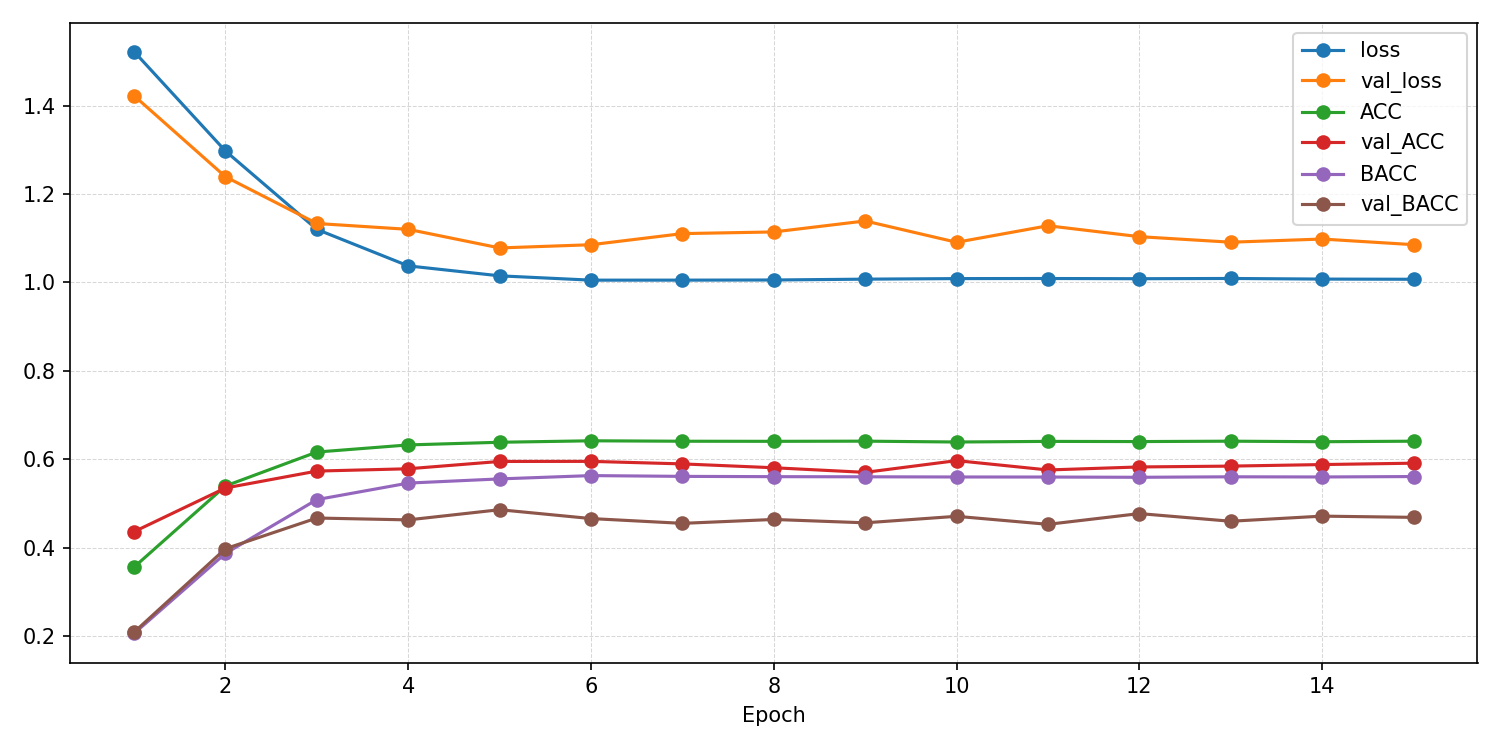

The data file committed next to this chart (first rows):
epoch, ACC, AUROC, BACC, F1_macro, F1_weighted, KAPPA, loss, test_ACC, test_AUROC, test_BACC, test_F1_macro, test_F1_weighted, test_KAPPA, test_confusion_matrix, test_loss, val_ACC, val_AUROC, val_BACC, val_F1_macro, val_F1_weighted, val_KAPPA, val_confusion_matrix, val_loss
1, 0.3565, 0.6683, 0.2064, 0.1252, 0.2037, 0.01042, 1.522, , , , , , , , , 0.4366, 0.8153, 0.2093, 0.1383, 0.2788, 0.02645, [[ 120    0 2429   32    0]? [   1    0 …, 1.422
2, 0.54, 0.8294, 0.3875, 0.3853, 0.4922, 0.3222, 1.297, , , , , , , , , 0.5354, 0.8326, 0.3981, 0.3594, 0.454, 0.2568, [[ 803  289 1182  232   75]? [  69  174 …, 1.239
3, 0.6166, 0.8547, 0.5091, 0.513, 0.6084, 0.4641, 1.12, , , , , , , , , 0.5736, 0.8465, 0.4675, 0.4254, 0.5246, 0.3473, [[1124  430  689  246   92]? [ 108  258 …, 1.133
4, 0.6327, 0.866, 0.5465, 0.5446, 0.6338, 0.4945, 1.037, , , , , , , , , 0.5788, 0.8539, 0.4633, 0.4264, 0.5221, 0.3455, [[1192  321  805  202   61]? [ 124  215 …, 1.12
5, 0.6388, 0.8704, 0.5559, 0.5522, 0.6411, 0.5043, 1.015, , , , , , , , , 0.5954, 0.857, 0.4863, 0.4641, 0.5562, 0.3859, [[1260  413  585  179  144]? [ 126  265 …, 1.078
6, 0.6421, 0.8727, 0.5634, 0.5589, 0.6458, 0.51, 1.005, , , , , , , , , 0.5956, 0.8566, 0.4663, 0.4434, 0.5374, 0.3694, [[1349  319  703  139   71]? [ 145  223 …, 1.085
7, 0.6411, 0.8725, 0.5616, 0.5562, 0.6446, 0.5087, 1.005, , , , , , , , , 0.5898, 0.8583, 0.4554, 0.4416, 0.5339, 0.3593, [[1281  282  794  135   89]? [ 127  194 …, 1.11
8, 0.6409, 0.8723, 0.561, 0.5564, 0.6444, 0.5081, 1.006, , , , , , , , , 0.5811, 0.8552, 0.4642, 0.424, 0.5217, 0.348, [[1255  232  792  196  106]? [ 139  165 …, 1.114
9, 0.6413, 0.8716, 0.5607, 0.5563, 0.6448, 0.5087, 1.007, , , , , , , , , 0.5707, 0.853, 0.4566, 0.4157, 0.5096, 0.3296, [[1116  340  858  208   59]? [ 107  224 …, 1.139
10, 0.6393, 0.8715, 0.5603, 0.5551, 0.6431, 0.5064, 1.009, , , , , , , , , 0.5973, 0.8578, 0.4713, 0.4394, 0.5359, 0.3706, [[1410  280  704  137   50]? [ 153  206 …, 1.091
11, 0.6407, 0.8712, 0.5601, 0.5556, 0.6439, 0.5077, 1.009, , , , , , , , , 0.5761, 0.8547, 0.4532, 0.4296, 0.5199, 0.3408, [[1169  213  845  152  202]? [ 112  148 …, 1.128
12, 0.6403, 0.8714, 0.5596, 0.5548, 0.6437, 0.5073, 1.008, , , , , , , , , 0.5829, 0.8541, 0.4775, 0.4356, 0.5318, 0.3586, [[1235  332  720  199   95]? [ 126  233 …, 1.104
13, 0.6412, 0.8712, 0.5607, 0.5562, 0.6445, 0.5084, 1.009, , , , , , , , , 0.5848, 0.858, 0.4602, 0.4264, 0.5205, 0.3508, [[1206  437  770  154   14]? [ 108  314 …, 1.091
14, 0.64, 0.8718, 0.5603, 0.5556, 0.6436, 0.5071, 1.008, , , , , , , , , 0.5883, 0.8566, 0.4718, 0.4346, 0.5324, 0.3618, [[1301  273  724  187   96]? [ 139  205 …, 1.098
15, 0.6412, 0.872, 0.5612, 0.5567, 0.6444, 0.5083, 1.007, 0.6346, 0.8841, 0.5269, 0.5124, 0.6249, 0.4901, [[3055  803  450  229  187]? [  28  213 …, 0.9389, 0.5914, 0.8557, 0.469, 0.454, 0.5468, 0.3736, [[1216  441  647  168  109]? [ 121  263 …, 1.085
